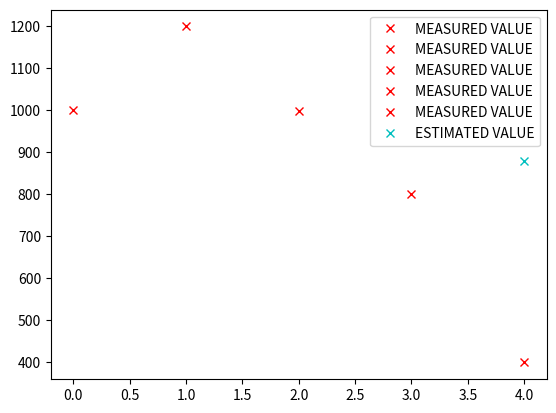

Python code for this plot:
########
# BASIC CODE FOR ESTIMATION OF MEASUREMENTS USING LEAST SQUARES
########
import matplotlib.pyplot as plt
import numpy as np

data = np.array([[1000,1200,998,800,400]]).T
for i in range(len(data)):
    plt.plot(i,data[i],'rx',label="MEASURED VALUE")

H = np.array([[1,1,1,1,1]]).T
print(np.matmul(H.T,H))
k = np.matmul(H.T,H)
p = np.linalg.inv(k)
# print(np.matmul(np.array(1/(int(np.matmul(H.T,H)))),H.T))
estimate = np.matmul(np.matmul(p,H.T),data)
plt.plot(i,estimate,'cx',label="ESTIMATED VALUE")
plt.legend()
plt.show()
